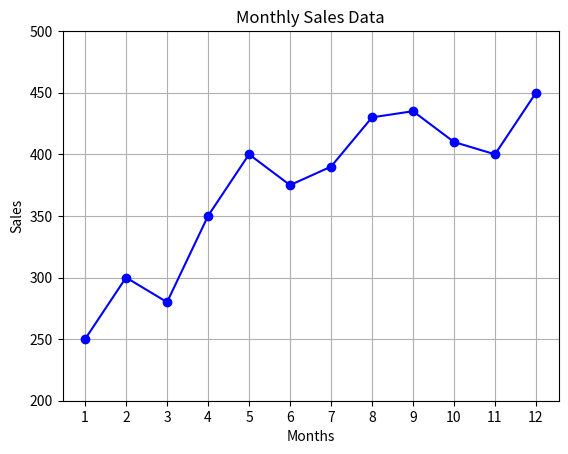

Recreate this plot in Python.
import matplotlib.pyplot as plt

months=[1,2,3,4,5,6,7,8,9,10,11,12]
sales=[250,300,280,350,400,375,390,430,435,410,400,450]

plt.plot(months,sales,marker='o',color='blue')
plt.title('Monthly Sales Data')
plt.xlabel('Months')
plt.ylabel('Sales')
plt.grid(True)
plt.xticks(months)
plt.yticks(range(200, 501, 50))

plt.show()